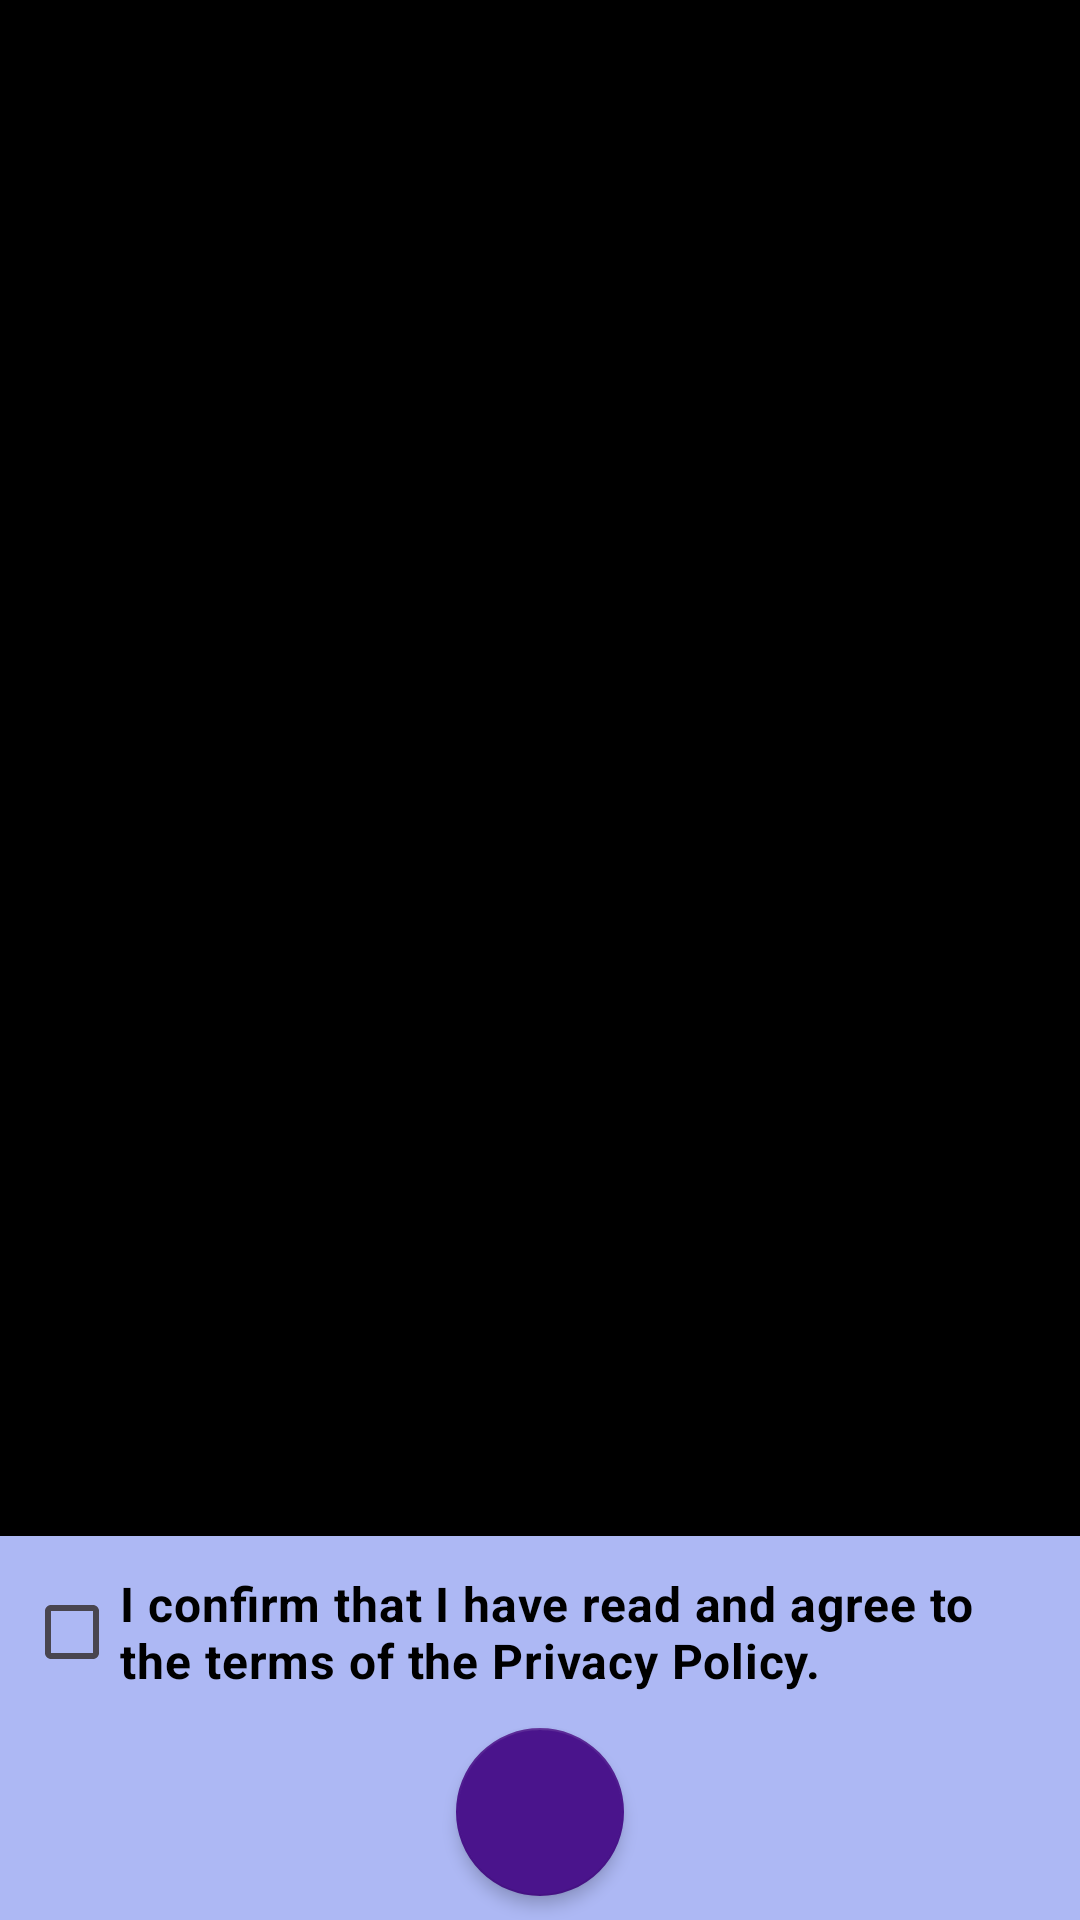

Here is an Android app screen rendered from its layout file. Give the layout XML and the strings, colors and styles it references.
<!-- AndroidManifest.xml: application theme Theme.Ch4IR -->
<!-- res/layout/activity_privacy.xml -->
<?xml version="1.0" encoding="utf-8"?>
<androidx.constraintlayout.widget.ConstraintLayout xmlns:android="http://schemas.android.com/apk/res/android"
    xmlns:app="http://schemas.android.com/apk/res-auto"
    xmlns:tools="http://schemas.android.com/tools"

    android:id="@+id/privacyMain"
    android:layout_width="match_parent"
    android:layout_height="match_parent"
    android:background="@color/main_back"
    tools:context=".PrivacyActivity">

    <androidx.constraintlayout.widget.ConstraintLayout
        android:id="@+id/privacyConstraintHolder"
        android:layout_width="match_parent"
        android:layout_height="match_parent"
        android:background="@color/main_back"
        app:layout_constraintBottom_toBottomOf="parent"
        app:layout_constraintEnd_toEndOf="parent"
        app:layout_constraintStart_toStartOf="parent"
        app:layout_constraintTop_toTopOf="parent">


        <FrameLayout
            android:id="@+id/privacyFrame"
            android:layout_width="0dp"
            android:layout_height="0dp"
            android:layout_marginBottom="8dp"
            app:layout_constraintBottom_toTopOf="@+id/privacyCheckBox"
            app:layout_constraintEnd_toEndOf="parent"
            app:layout_constraintStart_toStartOf="parent"
            app:layout_constraintTop_toTopOf="parent">

            <ScrollView
                android:id="@+id/privacyScrollView"
                android:layout_width="match_parent"
                android:layout_height="match_parent"
                android:background="@color/black"
                app:layout_constraintBottom_toTopOf="parent"
                app:layout_constraintEnd_toEndOf="parent"
                app:layout_constraintStart_toEndOf="parent"
                app:layout_constraintTop_toTopOf="parent">

                <TextView
                    android:id="@+id/privacyTextView0"
                    android:layout_width="match_parent"
                    android:layout_height="wrap_content"
                    android:layout_marginHorizontal="20dp"
                    android:fontFamily="serif"
                    android:gravity="center_vertical"
                    android:textColor="@color/blue_100"
                    android:textColorLink="@color/teal_200"
                    android:textSize="16sp"
                    app:layout_constraintBottom_toTopOf="parent"
                    app:layout_constraintEnd_toEndOf="parent"
                    app:layout_constraintStart_toEndOf="parent"
                    app:layout_constraintTop_toTopOf="parent" />
            </ScrollView>

        </FrameLayout>

        <CheckBox
            android:id="@+id/privacyCheckBox"
            android:layout_width="0dp"
            android:layout_height="wrap_content"
            android:layout_margin="8dp"
            android:text="@string/privacy_checkbox"
            android:textColor="@android:color/black"
            android:textSize="16sp"
            android:textStyle="bold"
            app:layout_constraintBottom_toTopOf="@+id/privacyAllowButton"
            app:layout_constraintEnd_toEndOf="parent"
            app:layout_constraintStart_toStartOf="parent" />


        <com.google.android.material.floatingactionbutton.FloatingActionButton
            android:id="@+id/privacyAllowButton"
            android:layout_width="wrap_content"
            android:layout_height="wrap_content"
            android:layout_marginBottom="8dp"
            android:contentDescription="@string/start_button_ok"
            android:src="@drawable/privacy_ok_48px"
            app:backgroundTint="@color/purple_900"
            app:elevation="3dp"
            app:layout_constraintBottom_toBottomOf="parent"
            app:layout_constraintEnd_toEndOf="parent"
            app:layout_constraintStart_toStartOf="parent"
            app:rippleColor="@color/purple_600"
            app:tint="@color/blue_50" />

    </androidx.constraintlayout.widget.ConstraintLayout>

</androidx.constraintlayout.widget.ConstraintLayout>
<!-- resources referenced by this layout -->
<resources>
  <color name="black">#FF000000</color>
  <color name="blue_100">#FFBBDEFB</color>
  <color name="blue_50">#FFE3F2FD</color>
  <color name="main_back">#FFADB8F4</color>
  <color name="purple_600">#FF8E24AA</color>
  <color name="purple_900">#FF4A148C</color>
  <color name="teal_200">#FF64FFDA</color>
  <string name="privacy_checkbox">I confirm that I have read and agree to the terms of the Privacy Policy.</string>
  <string name="start_button_ok" translatable="false">OK</string>
  <style name="Theme.Ch4IR" parent="Base.Theme.Ch4IR">
  
      </style>
  <style name="Base.Theme.Ch4IR" parent="Theme.Material3.DayNight.NoActionBar">
          <item name="android:windowDrawsSystemBarBackgrounds">true</item>
          <item name="android:statusBarColor">@android:color/transparent</item>
          <item name="android:navigationBarColor">@color/main_back</item>
          <item name="floatingActionButtonStyle">@style/Widget.App.FloatingActionButton</item>
      </style>
  <style name="Widget.App.FloatingActionButton" parent="Widget.MaterialComponents.FloatingActionButton">
          <item name="shapeAppearanceOverlay">@style/ShapeAppearance.Material3.Corner.Full</item>
      </style>
</resources>
